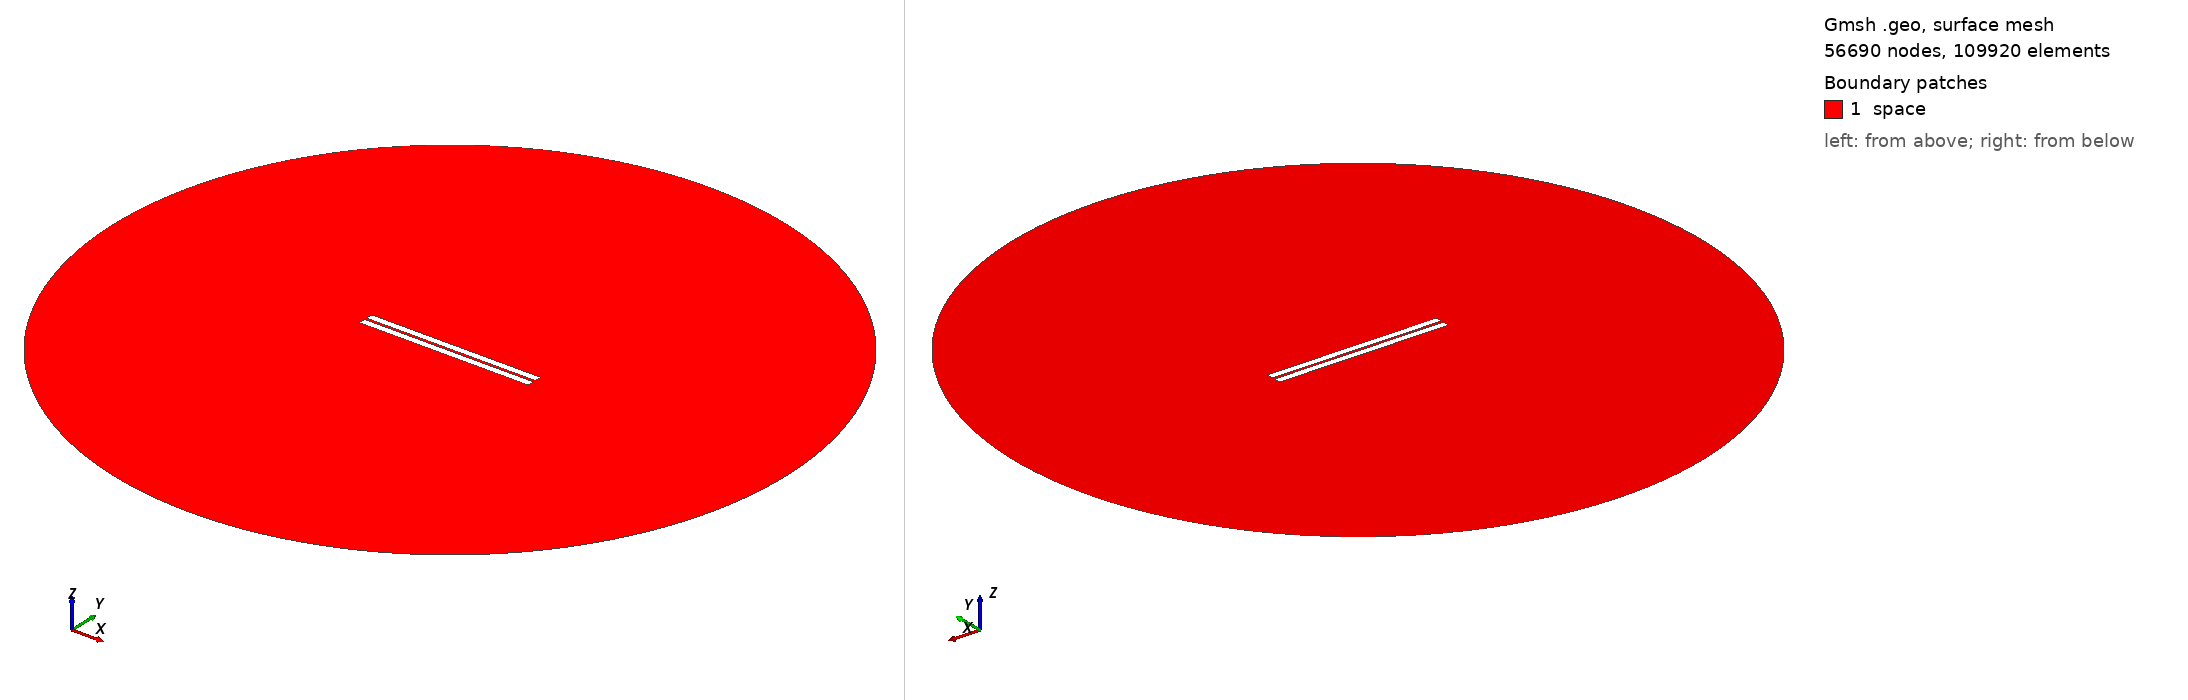

Gmsh geometry script, surface-meshed: 56690 nodes, 109920 surface elements. Boundary patches (legend numbers): 1 space. Left view from above one corner, right view from below the opposite corner. Legend entries are the model's physical surfaces. The drawing asked Gmsh for element sizes between 1% and 20% of the model's largest extent; the script's own settings can give other sizes.

=== geometry_distance_1.5689655172413792.geo (drawn) ===
// Set the geometry kernel
SetFactory("OpenCASCADE");

//---------------------------------------
// Rectangles
//---------------------------------------

// Rectangle 1 (top)
Point(1) = {-50,0.7844827586206896, 0, 1.0};
Point(2) = { 50,0.7844827586206896, 0, 1.0};
Point(3) = { 50,4.7844827586206895, 0, 1.0};
Point(4) = {-50,4.7844827586206895, 0, 1.0};

Line(1) = {1, 2};
Line(2) = {2, 3};
Line(3) = {3, 4};
Line(4) = {4, 1};

Line Loop(1) = {1, 2, 3, 4};
Plane Surface(1) = {1};

Rotate { {0, 0, 1}, {-50, 0.7844827586206896, 0}, 0 } {
  Surface{1};
}

// Rectangle 2 (bottom)
Point(5) = {-50,-0.7844827586206896, 0, 1.0};
Point(6) = { 50,-0.7844827586206896, 0, 1.0};
Point(7) = { 50,-4.7844827586206895, 0, 1.0};
Point(8) = {-50,-4.7844827586206895, 0, 1.0};

Line(5) = {5, 6};
Line(6) = {6, 7};
Line(7) = {7, 8};
Line(8) = {8, 5};

Line Loop(2) = {5, 6, 7, 8};
Plane Surface(2) = {2}; 


//---------------------------------------
// Circle
//---------------------------------------

// Define points
Point(9) = {0, 0, 0};        // Center
Point(10) = {200, 0, 0};     // Start point
Point(11) = {0, 200, 0};     // 90 degrees
Point(12) = {-200, 0, 0};    // 180 degrees
Point(13) = {0, -200, 0};    // 270 degrees

// Define circle arcs (each needs start, center, end)
Circle(9) = {10, 9, 11};
Circle(10) = {11, 9, 12};
Circle(11) = {12, 9, 13};
Circle(12) = {13, 9, 10};

// Define curve loop and surface if needed
Curve Loop(3) = {9, 10, 11, 12};
Surface(3) = {3};

//---------------------------------------
// Define Physical Groups
//---------------------------------------                

//--- Physical Curves
// Physical groups for boundaries
Physical Line("upper_plate", 10) = {1, 2, 3, 4};
Physical Line("lower_plate", 11) = {5, 6, 7, 8};
Physical Line("boundary", 20) = {9, 10, 11, 12};  

// Subtract Rectangles from Circle
BooleanDifference{ Surface{3}; Delete; }{ Surface{1}; Surface{2}; Delete; }
//--- Physical Surfaces
Physical Surface("space", 30) = {3};


//---------------------------------------
// Fine mesh near the plates
//--------------------------------------- 

// Define a distance field for mesh refinement
Field[1] = Distance;
Field[1].CurvesList = {1, 2, 3, 4, 5, 6, 7, 8};  // Rectangle curves
Field[1].NumPointsPerCurve = 200;

// Define threshold field to control mesh size based on distance to attractor
Field[2] = Threshold;
Field[2].IField = 1;
Field[2].LcMin = 0.1; // Minimum element size near the attractor
Field[2].LcMax = 10;  // Maximum element size away from the attractor
Field[2].DistMin = 0.01;
Field[2].DistMax = 40;

Background Field = 2;

//---------------------------------------
// 6. Generate the Mesh
//---------------------------------------
Mesh 2;  // 2D mesh generation
